Run: headless pygame with SDL's dummy video driver; simulated clock (each Clock.tick advances the game by its frame time, no real sleeping); random seed 0; keys injected as events and as key.get_pressed() state; no mouse input.
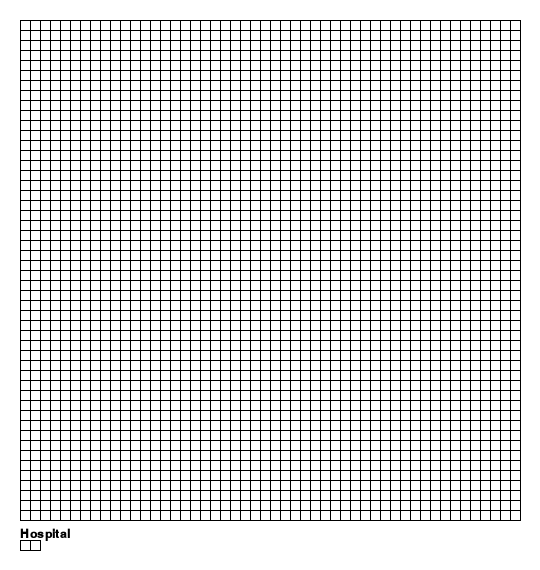
Frame 1 of 4 · flips 1–60 · no input
Frame 2 of 4 · flips 61–180 · tapped SPACE, RETURN · held RIGHT (→), D · screen unchanged from frame 1, image omitted
Frame 3 of 4 · flips 181–300 · held DOWN (↓), S · screen unchanged from frame 2, image omitted
Frame 4 of 4 · flips 301–420 · held LEFT (←), A, UP (↑), W · screen unchanged from frame 3, image omitted

The pygame program that drew these frames:

# -*- coding: utf-8 -*-
"""
Created on Sat Oct  2 21:43:56 2021

@author: Joshua
"""

import pygame
import pygame.freetype

# initialize library
pygame.init()

# constants
background_color = (255,255,255)
(W, H) = (500 + 2*20, 500 + 3*20 + 10)
GAME_FONT = pygame.freetype.SysFont("Times New Roman", 12, bold=True)

# set up display
screen = pygame.display.set_mode((W, H))
pygame.display.set_caption('COVID Model')

def draw_grid():
    # main grid
    # vertical lines
    left = 20
    top = 20
    right = 20
    bottom = 520
    for i in range(51):
        pygame.draw.line(surface=screen, color=(0,0,0,1),
                         start_pos=(left, top), end_pos=(right, bottom))
        left += 10
        right += 10

    # horizontal lines
    left = 20
    top = 20
    right = 520
    bottom = 20
    for i in range(51):
        pygame.draw.line(surface=screen, color=(0,0,0,1),
                         start_pos=(left, top), end_pos=(right, bottom))
        top += 10
        bottom += 10
        
    # Hospital label
    GAME_FONT.render_to(screen, (20, 530 - 2), "Hospital", (0,0,0))
    
    # hospital grid
    # vertical lines
    left = 20
    top = 540
    right = 20
    bottom = 550
    for i in range(3):
        pygame.draw.line(screen, (0,0,0,1),
                         (left, top), (right, bottom))
        left += 10
        right += 10
        
    # horizontal lines
    left = 20
    top = 540
    right = 40
    bottom = 540
    for i in range(2):
        pygame.draw.line(screen, (0,0,0,1),
                         (left, top), (right, bottom))
        top += 10
        bottom += 10

while True:
    # draw background
    screen.fill(background_color)
    
    # draw grid
    draw_grid()
    
    
    pygame.display.flip()
    
    for event in pygame.event.get():
        if event.type == pygame.QUIT:
            pygame.quit()
